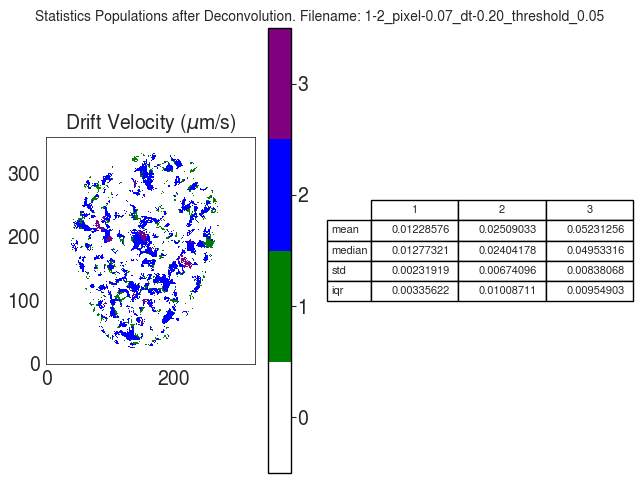

Values plotted in this chart, from the file beside it:
V
, 1, 2, 3
mean, 0.01229, 0.02509, 0.05231
median, 0.01277, 0.02404, 0.04953
std, 0.002319, 0.006741, 0.008381
iqr, 0.003356, 0.01009, 0.009549
